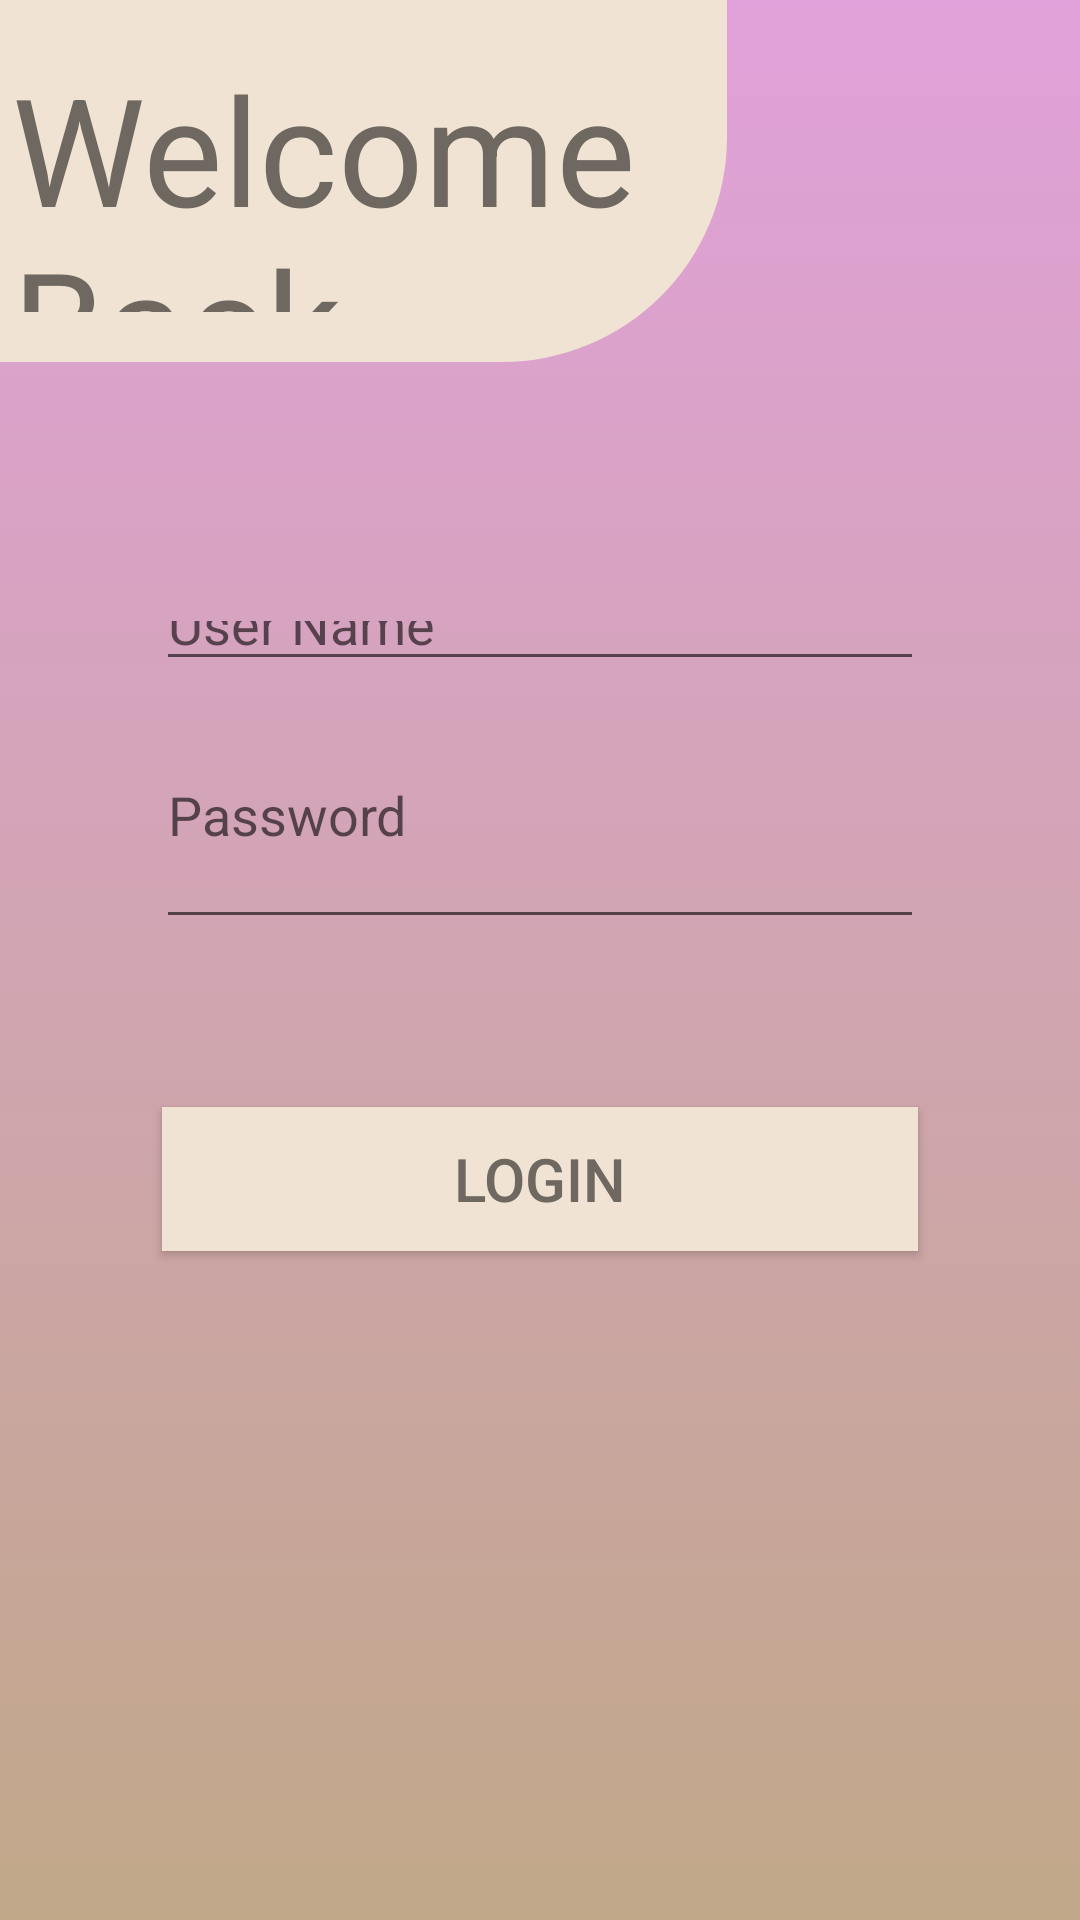

Layout XML and referenced resources for this Android screen:
<!-- AndroidManifest.xml: application theme Theme.RentMySpot -->
<!-- res/layout/activity_login.xml -->
<?xml version="1.0" encoding="utf-8"?>
<androidx.constraintlayout.widget.ConstraintLayout xmlns:android="http://schemas.android.com/apk/res/android"
    xmlns:app="http://schemas.android.com/apk/res-auto"
    xmlns:tools="http://schemas.android.com/tools"
    android:layout_width="match_parent"
    android:layout_height="match_parent"
    android:background="@drawable/colorr"
    tools:context=".LoginActivity">


    <EditText
        android:id="@+id/username"
        android:layout_width="0dp"
        android:layout_height="0dp"
        android:layout_marginStart="52dp"
        android:layout_marginEnd="52dp"
        android:layout_marginBottom="413dp"
        android:ems="10"
        android:hint="User Name"
        android:inputType="textPersonName"
        app:layout_constraintBottom_toBottomOf="parent"
        app:layout_constraintEnd_toEndOf="parent"
        app:layout_constraintStart_toStartOf="parent"
        app:layout_constraintTop_toBottomOf="@+id/textView4" />

    <androidx.appcompat.widget.AppCompatButton
        android:id="@+id/login"
        android:layout_width="0dp"
        android:layout_height="wrap_content"
        android:layout_marginStart="54dp"
        android:layout_marginEnd="54dp"
        android:layout_marginBottom="223dp"
        android:background="#f0e3d3"
        android:text="LogIn"
        android:textColor="#6E6861"
        android:textSize="20dp"
        app:layout_constraintBottom_toBottomOf="parent"
        app:layout_constraintEnd_toEndOf="parent"
        app:layout_constraintHorizontal_bias="0.0"
        app:layout_constraintStart_toStartOf="parent"
        app:layout_constraintTop_toBottomOf="@+id/password" />

    <ImageView
        android:id="@+id/imageView4"
        android:layout_width="320dp"
        android:layout_height="150dp"
        android:layout_marginEnd="29dp"
        android:layout_marginBottom="106dp"
        app:layout_constraintBottom_toTopOf="@+id/username"
        app:layout_constraintEnd_toEndOf="@+id/textView4"
        app:layout_constraintTop_toTopOf="parent"
        app:srcCompat="@drawable/inter" />

    <EditText
        android:id="@+id/password"
        android:layout_width="0dp"
        android:layout_height="0dp"
        android:layout_marginStart="52dp"
        android:layout_marginEnd="52dp"
        android:layout_marginBottom="56dp"
        android:ems="10"
        android:hint="Password"
        android:inputType="textPassword"
        app:layout_constraintBottom_toTopOf="@+id/login"
        app:layout_constraintEnd_toEndOf="parent"
        app:layout_constraintStart_toStartOf="parent"
        app:layout_constraintTop_toBottomOf="@+id/username" />

    <TextView
        android:id="@+id/textView3"
        android:layout_width="0dp"
        android:layout_height="93dp"
        android:layout_marginTop="16dp"
        android:text="Welcome"
        android:textColor="#6E6861"
        android:textSize="50sp"
        app:layout_constraintEnd_toEndOf="@+id/textView4"
        app:layout_constraintHorizontal_bias="0.0"
        app:layout_constraintStart_toStartOf="@+id/textView4"
        app:layout_constraintTop_toTopOf="parent" />

    <TextView
        android:id="@+id/textView4"
        android:layout_width="267dp"
        android:layout_height="0dp"
        android:layout_marginStart="4dp"
        android:layout_marginTop="74dp"
        android:layout_marginBottom="93dp"
        android:text="Back"
        android:textSize="50sp"
        app:layout_constraintBottom_toTopOf="@+id/username"
        app:layout_constraintStart_toStartOf="parent"
        app:layout_constraintTop_toTopOf="parent" />


</androidx.constraintlayout.widget.ConstraintLayout>
<!-- resources referenced by this layout -->
<resources>
  <!-- drawable colorr (drawable) -->
  <?xml version="1.0" encoding="utf-8"?>
  <selector xmlns:android="http://schemas.android.com/apk/res/android">
      <item>
          <shape android:shape="rectangle">
              <gradient android:angle="90" android:startColor="#C1A889" android:endColor="#E1A1DA"/>
  
          </shape>
      </item>
  </selector>
  <!-- drawable inter (drawable) -->
  <?xml version="1.0" encoding="utf-8"?>
  <shape xmlns:android="http://schemas.android.com/apk/res/android">
  
  
      <corners android:bottomRightRadius="75dp"
          android:bottomLeftRadius="75dp"
          />
  
      <solid android:color="#F0E3D3"/>
  
  
  
  
  </shape>
  <style name="Theme.RentMySpot" parent="Theme.MaterialComponents.DayNight.DarkActionBar">
          
          <item name="colorPrimary">@color/purple_500</item>
          <item name="colorPrimaryVariant">@color/purple_700</item>
          <item name="colorOnPrimary">@color/white</item>
          
          <item name="colorSecondary">@color/teal_200</item>
          <item name="colorSecondaryVariant">@color/teal_700</item>
          <item name="colorOnSecondary">@color/black</item>
          
          <item name="android:statusBarColor">?attr/colorPrimaryVariant</item>
          
      </style>
  <!-- not gathered from this repository: default colours our renderer supplied (Android Studio template values) -->
  <color name="purple_500">#FF6200EE</color>
  <color name="purple_700">#FF3700B3</color>
  <color name="teal_200">#FF03DAC5</color>
  <color name="teal_700">#FF018786</color>
  <color name="black">#FF000000</color>
  <color name="white">#FFFFFFFF</color>
</resources>
